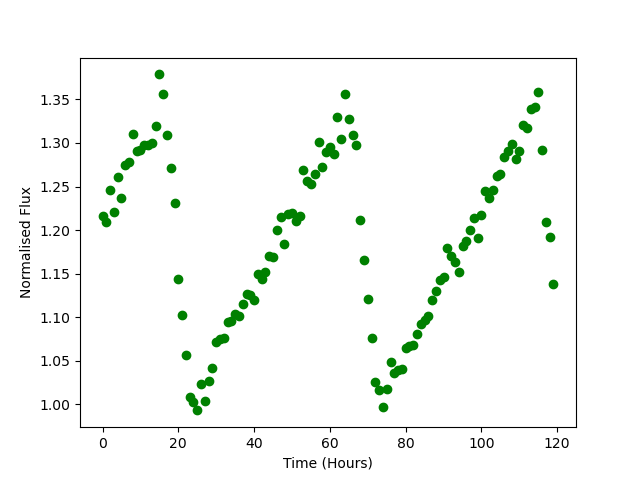

Data behind this chart, as committed beside it:
Time, Flux
0.0, 1.216
1.0, 1.21
2.0, 1.246
3.0, 1.22
4.0, 1.261
5.0, 1.237
6.0, 1.275
7.0, 1.278
8.0, 1.31
9.0, 1.291
10.0, 1.292
11.0, 1.298
12.0, 1.298
13.0, 1.3
14.0, 1.319
15.0, 1.379
16.0, 1.356
17.0, 1.309
18.0, 1.271
19.0, 1.232
20.0, 1.144
21.0, 1.102
22.0, 1.057
23.0, 1.008
24.0, 1.002
25.0, 0.9929
26.0, 1.023
27.0, 1.003
28.0, 1.027
29.0, 1.041
30.0, 1.072
31.0, 1.075
32.0, 1.076
33.0, 1.095
34.0, 1.096
35.0, 1.104
36.0, 1.102
37.0, 1.115
38.0, 1.126
39.0, 1.125
40.0, 1.119
41.0, 1.149
42.0, 1.144
43.0, 1.152
44.0, 1.17
45.0, 1.169
46.0, 1.2
47.0, 1.215
48.0, 1.184
49.0, 1.219
50.0, 1.219
51.0, 1.21
52.0, 1.216
53.0, 1.27
54.0, 1.256
55.0, 1.253
56.0, 1.265
57.0, 1.301
58.0, 1.272
59.0, 1.29
... 60 more rows
